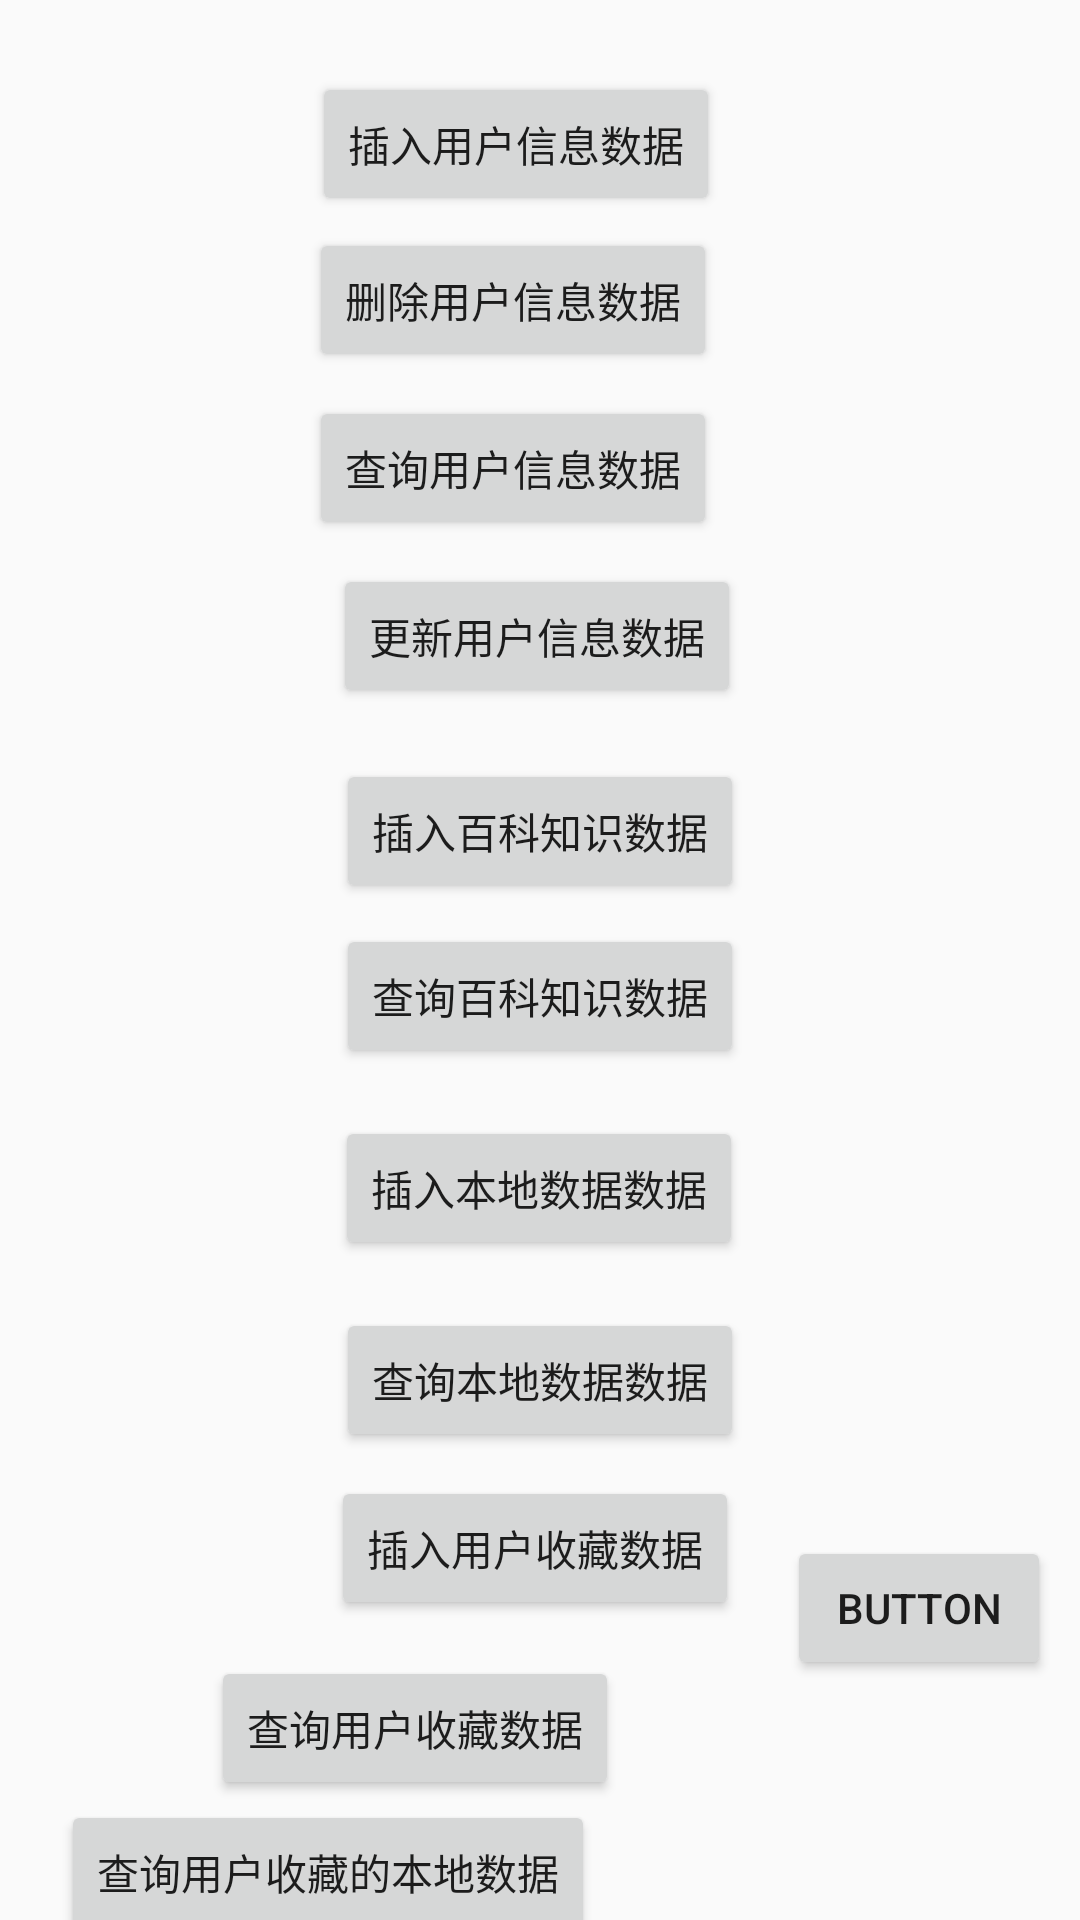

Produce the Android XML layout that renders to this screen, including the resource entries it uses.
<!-- AndroidManifest.xml: application theme Theme.HomeNoActionBar -->
<!-- res/layout/activity_database.xml -->
<?xml version="1.0" encoding="utf-8"?>
<layout xmlns:android="http://schemas.android.com/apk/res/android"
    xmlns:app="http://schemas.android.com/apk/res-auto"
    xmlns:tools="http://schemas.android.com/tools">

    <data>

    </data>

    <androidx.constraintlayout.widget.ConstraintLayout
        android:layout_width="match_parent"
        android:layout_height="match_parent"
        app:layout_constraintEnd_toEndOf="@+id/button_query_usercollectionandpublish_localdata"
        app:layout_constraintStart_toEndOf="@+id/button_query_usercollectionandpublish_localdata">


        <Button
            android:id="@+id/button_insert_user"
            android:layout_width="wrap_content"
            android:layout_height="wrap_content"
            android:layout_marginTop="24dp"
            android:text="插入用户信息数据"
            app:layout_constraintEnd_toEndOf="parent"
            app:layout_constraintHorizontal_bias="0.464"
            app:layout_constraintStart_toStartOf="parent"
            app:layout_constraintTop_toTopOf="parent" />

        <Button
            android:id="@+id/button_delete_user"
            android:layout_width="wrap_content"
            android:layout_height="wrap_content"
            android:layout_marginTop="4dp"
            android:layout_marginEnd="1dp"
            android:text="删除用户信息数据"
            app:layout_constraintEnd_toEndOf="@+id/button_insert_user"
            app:layout_constraintTop_toBottomOf="@+id/button_insert_user" />

        <Button
            android:id="@+id/button_query_user"
            android:layout_width="wrap_content"
            android:layout_height="wrap_content"
            android:layout_marginTop="8dp"
            android:text="查询用户信息数据"
            app:layout_constraintStart_toStartOf="@+id/button_delete_user"
            app:layout_constraintTop_toBottomOf="@+id/button_delete_user" />

        <Button
            android:id="@+id/button_update_user"
            android:layout_width="wrap_content"
            android:layout_height="wrap_content"
            android:layout_marginStart="8dp"
            android:layout_marginTop="8dp"
            android:text="更新用户信息数据"
            app:layout_constraintStart_toStartOf="@+id/button_query_user"
            app:layout_constraintTop_toBottomOf="@+id/button_query_user" />

        <Button
            android:id="@+id/button_knowledge_insert"
            android:layout_width="wrap_content"
            android:layout_height="wrap_content"
            android:layout_marginTop="17dp"
            android:text="插入百科知识数据"
            app:layout_constraintEnd_toEndOf="parent"
            app:layout_constraintStart_toStartOf="parent"
            app:layout_constraintTop_toBottomOf="@+id/button_update_user" />

        <Button
            android:id="@+id/button_knowledge_query"
            android:layout_width="wrap_content"
            android:layout_height="wrap_content"
            android:layout_marginTop="7dp"
            android:text="查询百科知识数据"
            app:layout_constraintEnd_toEndOf="parent"
            app:layout_constraintStart_toStartOf="parent"
            app:layout_constraintTop_toBottomOf="@+id/button_knowledge_insert" />

        <Button
            android:id="@+id/button_localdata_insert"
            android:layout_width="wrap_content"
            android:layout_height="wrap_content"
            android:layout_marginTop="16dp"
            android:text="插入本地数据数据"
            app:layout_constraintEnd_toEndOf="parent"
            app:layout_constraintHorizontal_bias="0.498"
            app:layout_constraintStart_toStartOf="parent"
            app:layout_constraintTop_toBottomOf="@+id/button_knowledge_query" />

        <Button
            android:id="@+id/button_localdata_query"
            android:layout_width="wrap_content"
            android:layout_height="wrap_content"
            android:layout_marginTop="16dp"
            android:text="查询本地数据数据"
            app:layout_constraintEnd_toEndOf="parent"
            app:layout_constraintStart_toStartOf="parent"
            app:layout_constraintTop_toBottomOf="@+id/button_localdata_insert" />

        <Button
            android:id="@+id/button_insert_usercollectionandpublish"
            android:layout_width="wrap_content"
            android:layout_height="wrap_content"
            android:layout_marginBottom="60dp"
            android:text="插入用户收藏数据"
            app:layout_constraintBottom_toTopOf="@+id/button_query_usercollectionandpublish_localdata"
            app:layout_constraintEnd_toEndOf="parent"
            app:layout_constraintHorizontal_bias="0.492"
            app:layout_constraintStart_toStartOf="parent" />

        <Button
            android:id="@+id/button_query_usercollectionandpublish_localdata"
            android:layout_width="wrap_content"
            android:layout_height="wrap_content"
            android:layout_marginTop="116dp"
            android:text="查询用户收藏的本地数据"
            app:layout_constraintEnd_toEndOf="parent"
            app:layout_constraintHorizontal_bias="0.112"
            app:layout_constraintStart_toStartOf="parent"
            app:layout_constraintTop_toBottomOf="@+id/button_localdata_query" />

        <Button
            android:id="@+id/button_query_usercollectionandpublish_knowledge"
            android:layout_width="wrap_content"
            android:layout_height="wrap_content"
            android:layout_marginTop="8dp"
            android:text="查询用户收藏的百科数据"
            app:layout_constraintEnd_toEndOf="parent"
            app:layout_constraintHorizontal_bias="0.112"
            app:layout_constraintStart_toStartOf="parent"
            app:layout_constraintTop_toBottomOf="@+id/button_query_usercollectionandpublish_localdata" />

        <Button
            android:id="@+id/button_query_usercollectionandpublish"
            android:layout_width="wrap_content"
            android:layout_height="wrap_content"
            android:layout_marginTop="12dp"
            android:layout_marginEnd="40dp"
            android:text="查询用户收藏数据"
            app:layout_constraintEnd_toEndOf="@+id/button_insert_usercollectionandpublish"
            app:layout_constraintTop_toBottomOf="@+id/button_insert_usercollectionandpublish" />

        <Button
            android:id="@+id/button_query_user_publish"
            android:layout_width="wrap_content"
            android:layout_height="wrap_content"
            android:layout_marginStart="64dp"
            android:layout_marginBottom="80dp"
            android:text="Button"
            app:layout_constraintBottom_toBottomOf="parent"
            app:layout_constraintStart_toEndOf="@+id/button_query_usercollectionandpublish_localdata" />

    </androidx.constraintlayout.widget.ConstraintLayout>
</layout>
<!-- resources referenced by this layout -->
<resources>
  <style name="Theme.HomeNoActionBar" parent="Theme.MaterialComponents.DayNight.NoActionBar.Bridge">
          
          
          <item name="colorPrimary">#b7cbbe</item>
          
          <item name="colorPrimaryVariant">#b7cbbe</item>
          <item name="colorOnPrimary">#59a869</item>
          
          <item name="colorSecondary">#4285f4</item>
          <item name="colorSecondaryVariant">#eda200</item>
          <item name="colorOnSecondary">#fad8f2</item>
          
          <item name="android:statusBarColor" tools:targetApi="l">?attr/colorPrimaryVariant</item>
          
      </style>
</resources>
